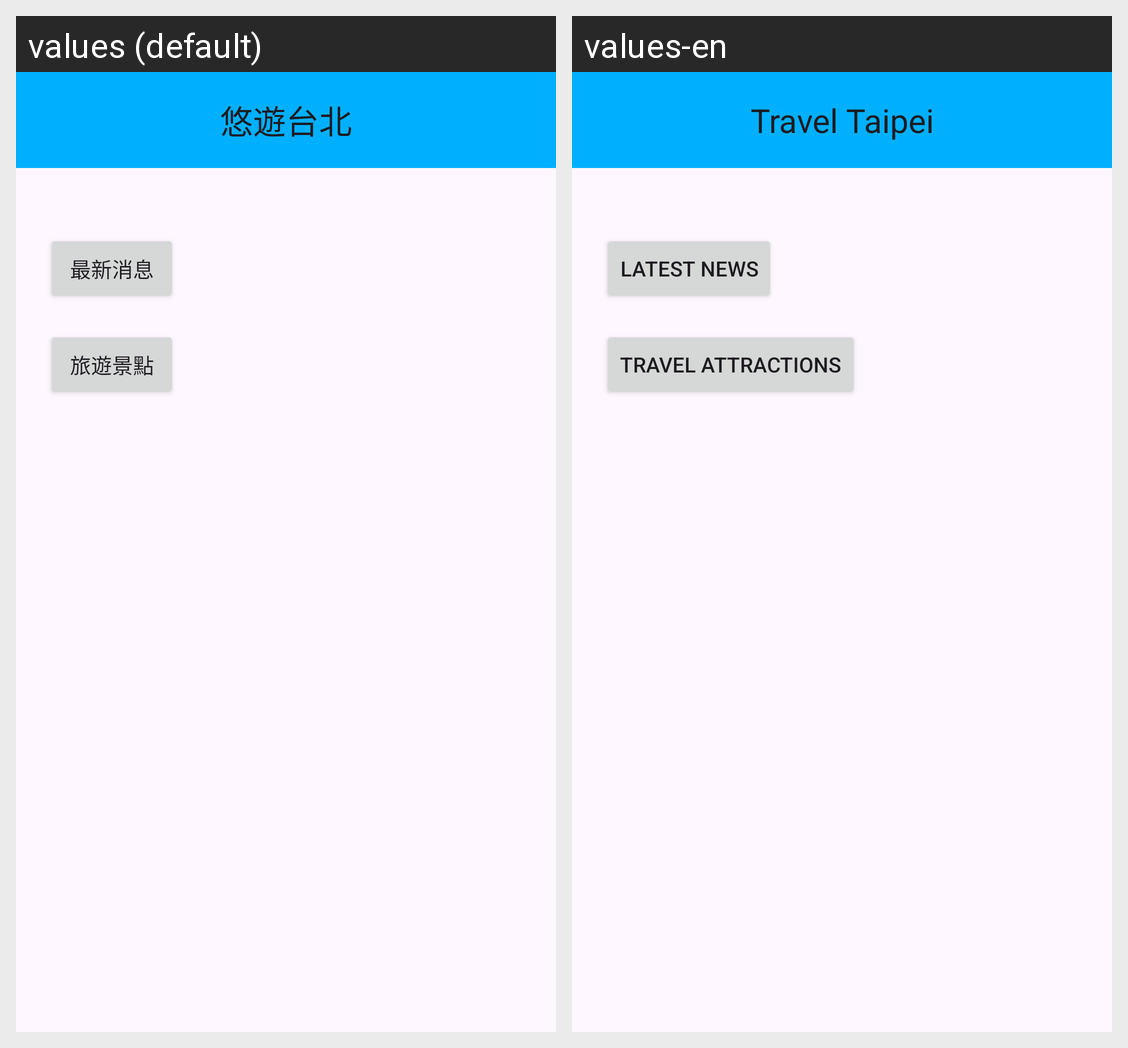

Here is an Android app screen in its default locale and in the app's own translations. Write out the translated-string differences for the strings that appear on this screen.
Android screen res/layout/fragment_main.xml rendered under 2 locales, left to right: values (default), values-en. Device: Nexus 5 (rendered at 1080×1920; each locale shown at half size, 540×960, under a caption strip naming it); theme Theme.TravelTaipeiApp.
Strings drawn on this screen, with the default value and each locale's value (text and hints the layout hard-codes, and strings that could not be matched under every locale, appear in the picture but are not listed):

app_name
  values: 悠遊台北
  values-en: Travel Taipei

latest_news
  values: 最新消息
  values-en: Latest News

travel_attractions
  values: 旅遊景點
  values-en: Travel Attractions
